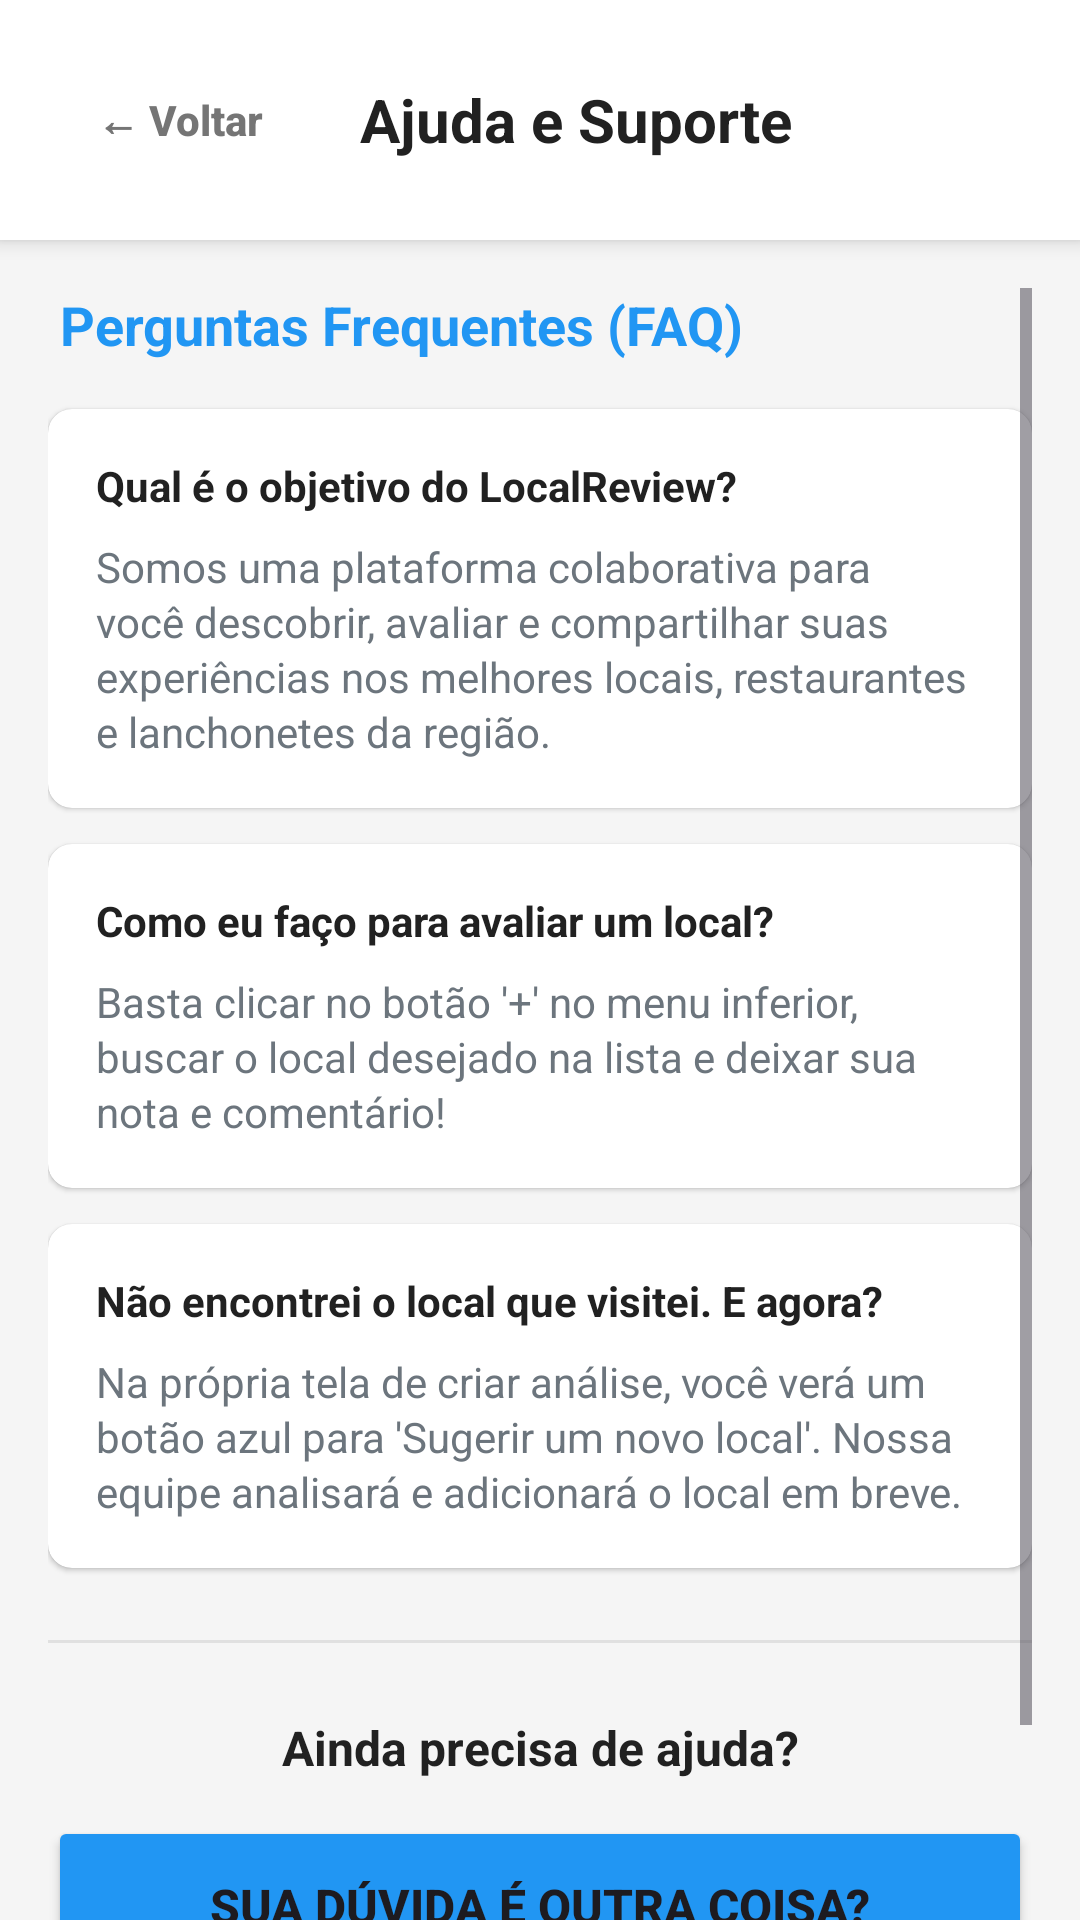

Write the Android layout XML for this screen, with the resource values it uses.
<!-- AndroidManifest.xml: application theme Theme.LocalReview -->
<!-- res/layout/activity_ajuda_suporte.xml -->
<?xml version="1.0" encoding="utf-8"?>
<LinearLayout
    xmlns:android="http://schemas.android.com/apk/res/android"
    xmlns:app="http://schemas.android.com/apk/res-auto"
    android:layout_width="match_parent"
    android:layout_height="match_parent"
    android:orientation="vertical"
    android:fitsSystemWindows="true"
    android:background="#F5F5F5">

    <LinearLayout
        android:layout_width="match_parent"
        android:layout_height="wrap_content"
        android:orientation="horizontal"
        android:background="#FFFFFF"
        android:padding="16dp"
        android:elevation="4dp"
        android:gravity="center_vertical">

        <Button
            android:id="@+id/btn_voltar_ajuda"
            android:layout_width="wrap_content"
            android:layout_height="wrap_content"
            android:text="← Voltar"
            android:background="?android:attr/selectableItemBackground"
            android:textColor="#757575"
            android:textAllCaps="false"
            android:textStyle="bold"
            android:layout_marginEnd="16dp"/>

        <TextView
            android:layout_width="wrap_content"
            android:layout_height="wrap_content"
            android:text="Ajuda e Suporte"
            android:textSize="20sp"
            android:textStyle="bold"
            android:textColor="#212121" />
    </LinearLayout>

    <ScrollView
        android:layout_width="match_parent"
        android:layout_height="match_parent"
        android:clipToPadding="false"
        android:padding="16dp">

        <LinearLayout
            android:layout_width="match_parent"
            android:layout_height="wrap_content"
            android:orientation="vertical">

            <TextView
                android:layout_width="match_parent"
                android:layout_height="wrap_content"
                android:text="Perguntas Frequentes (FAQ)"
                android:textSize="18sp"
                android:textStyle="bold"
                android:textColor="#2196F3"
                android:layout_marginBottom="16dp"
                android:paddingStart="4dp"/>

            <androidx.cardview.widget.CardView
                android:layout_width="match_parent"
                android:layout_height="wrap_content"
                android:layout_marginBottom="12dp"
                app:cardCornerRadius="8dp"
                app:cardElevation="1dp">
                <LinearLayout android:layout_width="match_parent" android:layout_height="wrap_content" android:orientation="vertical" android:padding="16dp">
                    <TextView android:layout_width="wrap_content" android:layout_height="wrap_content" android:text="Qual é o objetivo do LocalReview?" android:textStyle="bold" android:textColor="#212121" android:layout_marginBottom="8dp"/>
                    <TextView android:layout_width="match_parent" android:layout_height="wrap_content" android:text="Somos uma plataforma colaborativa para você descobrir, avaliar e compartilhar suas experiências nos melhores locais, restaurantes e lanchonetes da região." android:textColor="#6C757D" android:lineSpacingExtra="2dp"/>
                </LinearLayout>
            </androidx.cardview.widget.CardView>

            <androidx.cardview.widget.CardView
                android:layout_width="match_parent"
                android:layout_height="wrap_content"
                android:layout_marginBottom="12dp"
                app:cardCornerRadius="8dp"
                app:cardElevation="1dp">
                <LinearLayout android:layout_width="match_parent" android:layout_height="wrap_content" android:orientation="vertical" android:padding="16dp">
                    <TextView android:layout_width="wrap_content" android:layout_height="wrap_content" android:text="Como eu faço para avaliar um local?" android:textStyle="bold" android:textColor="#212121" android:layout_marginBottom="8dp"/>
                    <TextView android:layout_width="match_parent" android:layout_height="wrap_content" android:text="Basta clicar no botão '+' no menu inferior, buscar o local desejado na lista e deixar sua nota e comentário!" android:textColor="#6C757D" android:lineSpacingExtra="2dp"/>
                </LinearLayout>
            </androidx.cardview.widget.CardView>

            <androidx.cardview.widget.CardView
                android:layout_width="match_parent"
                android:layout_height="wrap_content"
                android:layout_marginBottom="24dp"
                app:cardCornerRadius="8dp"
                app:cardElevation="1dp">
                <LinearLayout android:layout_width="match_parent" android:layout_height="wrap_content" android:orientation="vertical" android:padding="16dp">
                    <TextView android:layout_width="wrap_content" android:layout_height="wrap_content" android:text="Não encontrei o local que visitei. E agora?" android:textStyle="bold" android:textColor="#212121" android:layout_marginBottom="8dp"/>
                    <TextView android:layout_width="match_parent" android:layout_height="wrap_content" android:text="Na própria tela de criar análise, você verá um botão azul para 'Sugerir um novo local'. Nossa equipe analisará e adicionará o local em breve." android:textColor="#6C757D" android:lineSpacingExtra="2dp"/>
                </LinearLayout>
            </androidx.cardview.widget.CardView>

            <View android:layout_width="match_parent" android:layout_height="1dp" android:background="#E0E0E0" android:layout_marginBottom="24dp"/>

            <TextView
                android:layout_width="match_parent"
                android:layout_height="wrap_content"
                android:text="Ainda precisa de ajuda?"
                android:textSize="16sp"
                android:textStyle="bold"
                android:gravity="center"
                android:textColor="#212121"
                android:layout_marginBottom="12dp"/>

            <Button
                android:id="@+id/btn_outra_duvida"
                android:layout_width="match_parent"
                android:layout_height="60dp"
                android:text="Sua dúvida é outra coisa?"
                android:backgroundTint="#2196F3"
                android:textSize="16sp"
                android:textStyle="bold"
                android:elevation="2dp"
                android:layout_marginBottom="32dp"/>

        </LinearLayout>
    </ScrollView>
</LinearLayout>
<!-- resources referenced by this layout -->
<resources>
  <style name="Theme.LocalReview" parent="Base.Theme.LocalReview" />
  <style name="Base.Theme.LocalReview" parent="Theme.Material3.DayNight.NoActionBar">
          
          
      </style>
</resources>
